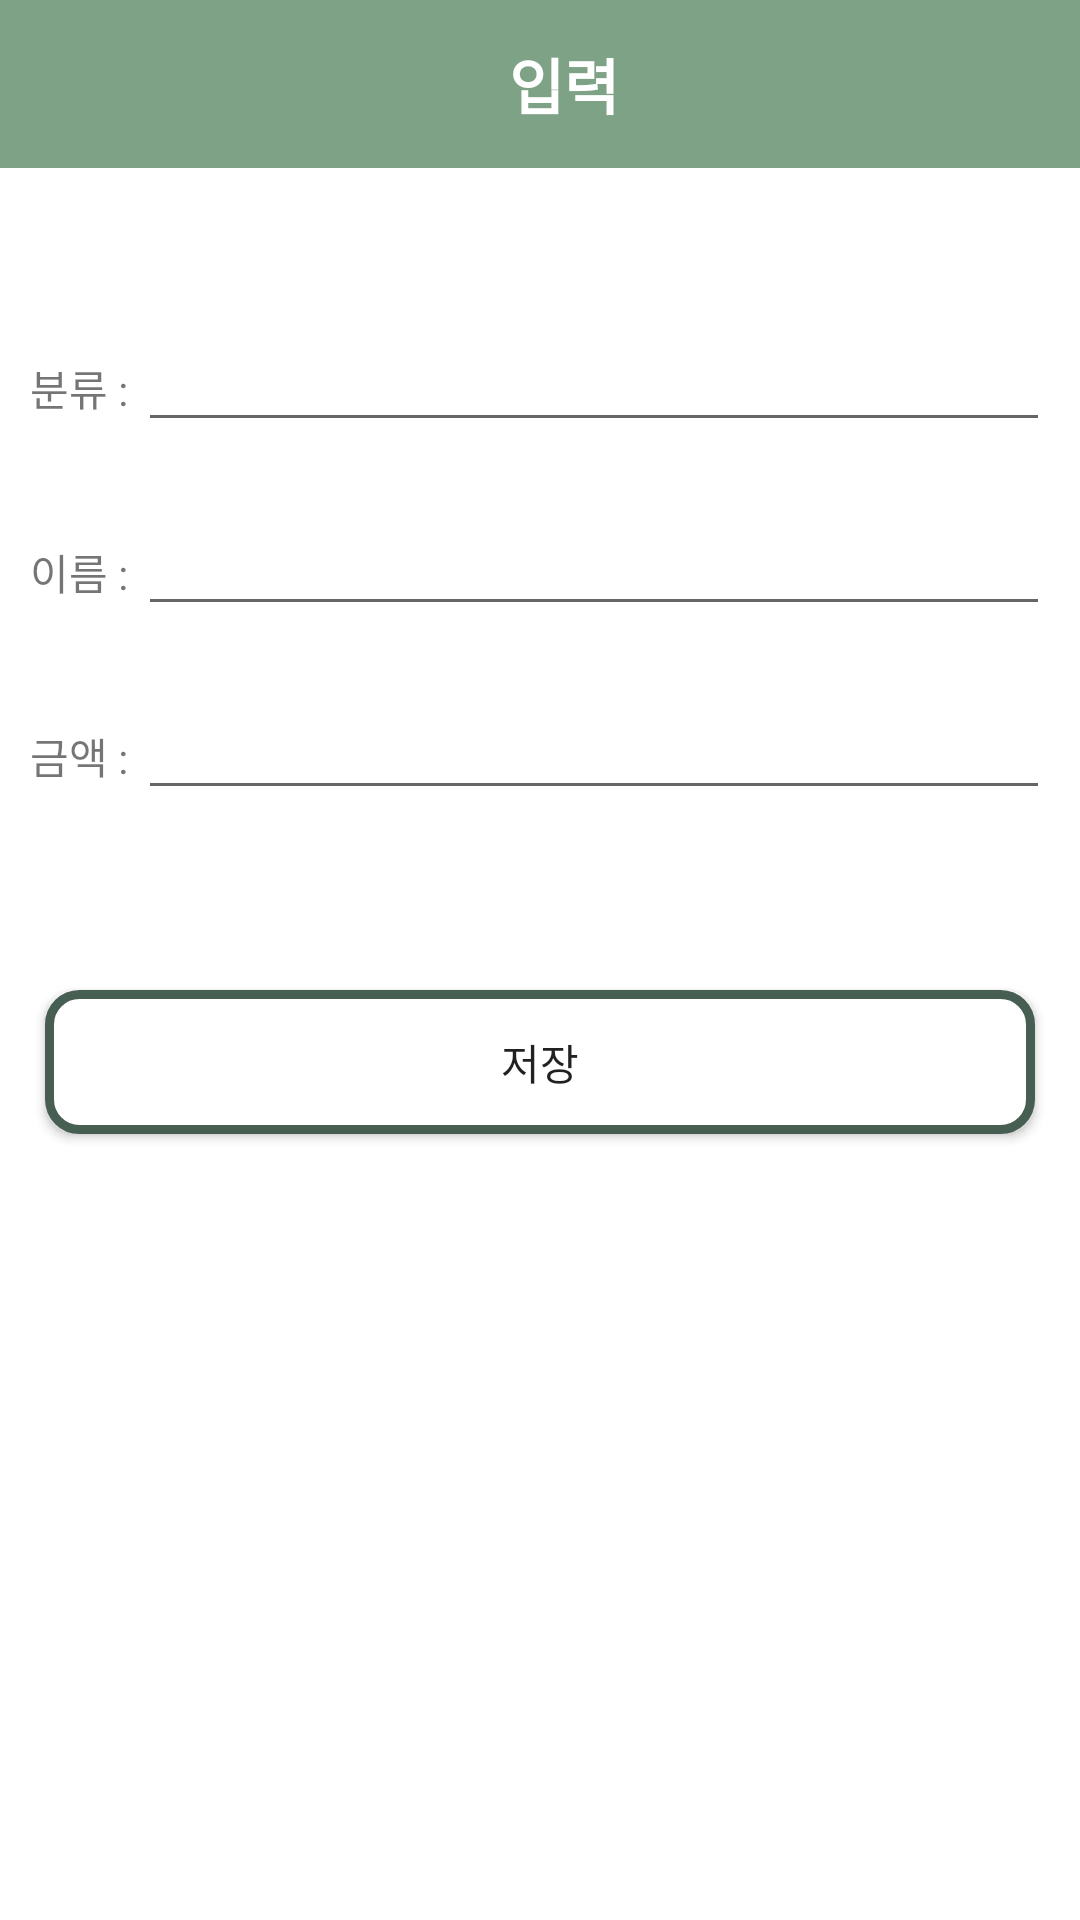

This screen was rendered from an Android layout file. Write that file and the resources it references.
<!-- AndroidManifest.xml: application theme Theme.AccountBookSsukSsuk -->
<!-- res/layout/activity_assets.xml -->
<?xml version="1.0" encoding="utf-8"?>
<LinearLayout
    xmlns:android="http://schemas.android.com/apk/res/android"
    xmlns:app="http://schemas.android.com/apk/res-auto"
    xmlns:tools="http://schemas.android.com/tools"
    android:layout_width="match_parent"
    android:layout_height="match_parent"
    tools:context=".AssetsActivity"
    android:orientation="vertical">

    <androidx.appcompat.widget.Toolbar
        android:layout_width="match_parent"
        android:layout_height="wrap_content"
        android:id="@+id/toolbar"
        android:background="@color/main_toolbar">

        <ImageView
            android:layout_width="wrap_content"
            android:layout_height="wrap_content"
            android:src="@drawable/ic_arrow"
            android:id="@+id/back1"/>

        <LinearLayout
            android:layout_width="match_parent"
            android:layout_height="match_parent"
            android:gravity="center">

            <TextView
                android:layout_width="wrap_content"
                android:layout_height="match_parent"
                android:text="입력"
                android:textSize="20dp"
                android:textColor="@color/white"
                android:textStyle="bold"/>

        </LinearLayout>
    </androidx.appcompat.widget.Toolbar>

    <LinearLayout
        android:layout_width="match_parent"
        android:layout_height="wrap_content"
        android:orientation="horizontal"
        android:layout_marginTop="50dp"
        android:layout_marginBottom="10dp">
        <TextView
            android:layout_width="wrap_content"
            android:layout_height="wrap_content"
            android:text="분류 : "
            android:layout_marginLeft="10dp"/>

        <EditText
            android:layout_width="match_parent"
            android:layout_height="wrap_content"
            android:id="@+id/main_category_text"
            android:layout_marginRight="10dp"/>

    </LinearLayout>

    <LinearLayout
        android:layout_width="match_parent"
        android:layout_height="wrap_content"
        android:orientation="horizontal"
        android:layout_marginTop="10dp"
        android:layout_marginBottom="10dp">
        <TextView
            android:layout_width="wrap_content"
            android:layout_height="wrap_content"
            android:text="이름 : "
            android:layout_marginLeft="10dp"/>

        <EditText
            android:layout_width="match_parent"
            android:layout_height="wrap_content"
            android:id="@+id/sub_category_text"
            android:layout_marginRight="10dp"/>
    </LinearLayout>

    <LinearLayout
        android:layout_width="match_parent"
        android:layout_height="wrap_content"
        android:orientation="horizontal"
        android:layout_marginTop="10dp"
        android:layout_marginBottom="10dp">
        <TextView
            android:layout_width="wrap_content"
            android:layout_height="wrap_content"
            android:text="금액 : "
            android:layout_marginLeft="10dp"/>

        <EditText
            android:layout_width="match_parent"
            android:layout_height="wrap_content"
            android:id="@+id/price_text"
            android:layout_marginRight="10dp"/>
    </LinearLayout>


    <Button
        android:layout_width="match_parent"
        android:layout_height="wrap_content"
        android:id="@+id/add_btn"
        android:background="@drawable/button_bg"
        android:layout_marginTop="50dp"
        android:layout_marginLeft="15dp"
        android:layout_marginRight="15dp"
        android:text="저장"/>

    <androidx.recyclerview.widget.RecyclerView
        android:layout_width="match_parent"
        android:layout_height="match_parent"
        android:id="@+id/recycler_view"
        android:layout_marginTop="8dp"
        tools:listitem="@layout/list_row_main"/>

</LinearLayout>
<!-- res/layout/list_row_main.xml (included above) -->
<?xml version="1.0" encoding="utf-8"?>
<androidx.cardview.widget.CardView
    xmlns:android="http://schemas.android.com/apk/res/android"
    android:layout_width="match_parent"
    android:layout_height="wrap_content"
    android:layout_margin="4dp">

    <LinearLayout
        android:layout_width="match_parent"
        android:layout_height="wrap_content"
        android:orientation="horizontal"
        android:padding="16dp">

        <TextView
            android:layout_width="0dp"
            android:layout_height="wrap_content"
            android:layout_weight="1"
            android:id="@+id/text_view"
            android:textSize="14sp"/>

        <TextView
            android:layout_width="0dp"
            android:layout_height="wrap_content"
            android:gravity="right"
            android:layout_weight="1"
            android:id="@+id/price_view"
            android:textSize="14sp"/>

        <ImageView
            android:layout_width="wrap_content"
            android:layout_height="wrap_content"
            android:id="@+id/bt_edit"
            android:layout_marginStart="8dp"
            android:src="@drawable/ic_edit"/>

        <ImageView
            android:layout_width="wrap_content"
            android:layout_height="wrap_content"
            android:id="@+id/bt_delete"
            android:layout_marginStart="8dp"
            android:src="@drawable/ic_delete"/>

    </LinearLayout>

</androidx.cardview.widget.CardView>
<!-- resources referenced by this layout -->
<resources>
  <color name="main_toolbar">#7EA285</color>
  <color name="white">#FFFFFFFF</color>
  <!-- drawable button_bg (drawable) -->
  <?xml version="1.0" encoding="utf-8"?>
  <shape
      xmlns:android="http://schemas.android.com/apk/res/android"
      android:shape="rectangle">
  
              
      <solid android:color="#fff"/>
      <stroke
          android:width="3dp"
          android:color="@color/dark_green" /> //선색
      <corners android:radius="10dp"/>
  
  
  </shape>
  <style name="Theme.AccountBookSsukSsuk" parent="Theme.MaterialComponents.DayNight.NoActionBar">
          
          <item name="colorPrimary">@color/purple_500</item>
          <item name="colorPrimaryVariant">@color/dark_green</item>
          <item name="colorOnPrimary">@color/white</item>
          
          <item name="colorSecondary">@color/teal_200</item>
          <item name="colorSecondaryVariant">@color/teal_700</item>
          <item name="colorOnSecondary">@color/black</item>
          
          <item name="android:statusBarColor" tools:targetApi="l">?attr/colorPrimaryVariant</item>
          
      </style>
  <color name="dark_green">#475E53</color>
  <color name="purple_500">#FF6200EE</color>
  <color name="teal_200">#FF03DAC5</color>
  <color name="teal_700">#FF018786</color>
  <color name="black">#FF000000</color>
</resources>
